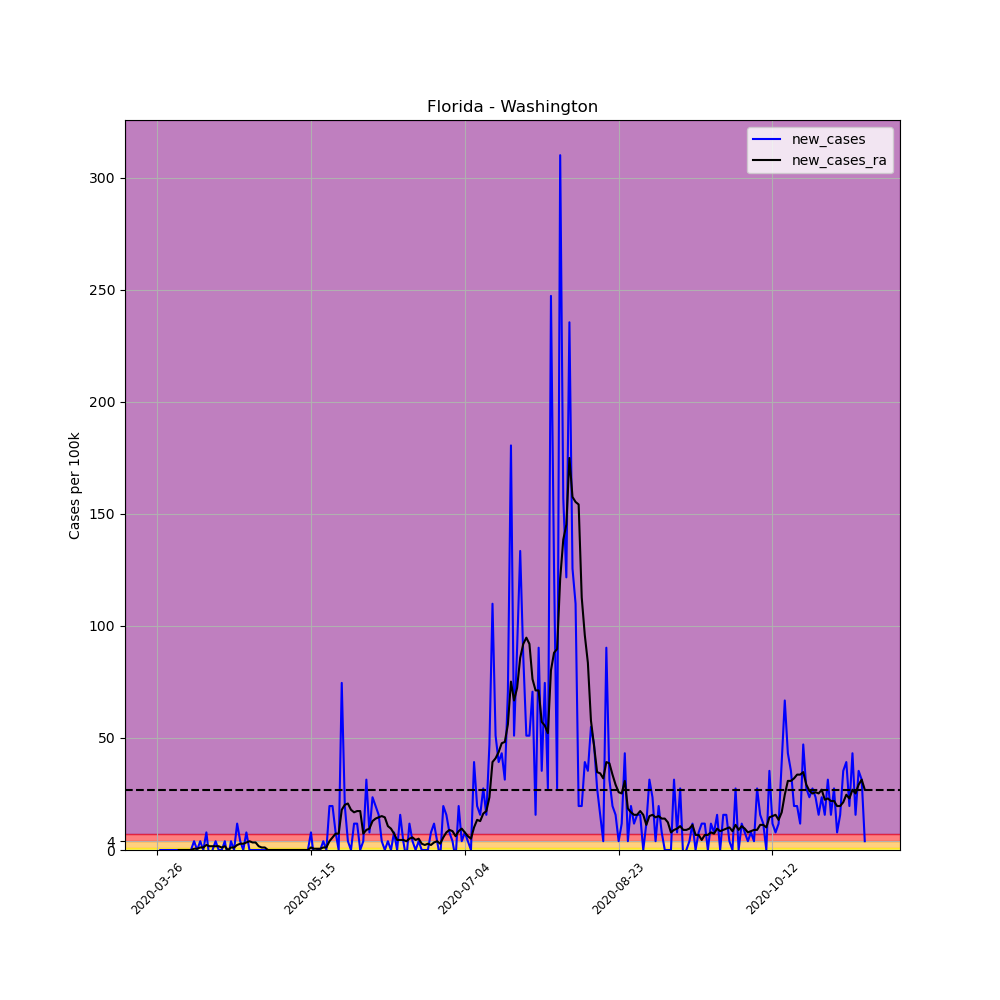

Source data for this figure (header and first rows):
, date, county, state, fips, cases, deaths, COUNTY, STNAME, CTYNAME, POPESTIMATE2019, per_100k, per_100k_ra, new_cases, new_cases_ra
363499, 2020-03-26, Washington, Florida, 12133, 1, 0, 133, Florida, Washington, 25473, 3.926, , , 
363500, 2020-03-27, Washington, Florida, 12133, 1, 0, 133, Florida, Washington, 25473, 3.926, , 0.0, 
363501, 2020-03-28, Washington, Florida, 12133, 1, 0, 133, Florida, Washington, 25473, 3.926, , 0.0, 
363502, 2020-03-29, Washington, Florida, 12133, 1, 0, 133, Florida, Washington, 25473, 3.926, , 0.0, 
363503, 2020-03-30, Washington, Florida, 12133, 1, 0, 133, Florida, Washington, 25473, 3.926, , 0.0, 
363504, 2020-03-31, Washington, Florida, 12133, 1, 0, 133, Florida, Washington, 25473, 3.926, , 0.0, 
363505, 2020-04-01, Washington, Florida, 12133, 1, 0, 133, Florida, Washington, 25473, 3.926, 3.926, 0.0, 
363506, 2020-04-02, Washington, Florida, 12133, 1, 0, 133, Florida, Washington, 25473, 3.926, 3.926, 0.0, 0.0
363507, 2020-04-03, Washington, Florida, 12133, 1, 0, 133, Florida, Washington, 25473, 3.926, 3.926, 0.0, 0.0
363508, 2020-04-04, Washington, Florida, 12133, 1, 0, 133, Florida, Washington, 25473, 3.926, 3.926, 0.0, 0.0
363509, 2020-04-05, Washington, Florida, 12133, 1, 0, 133, Florida, Washington, 25473, 3.926, 3.926, 0.0, 0.0
363510, 2020-04-06, Washington, Florida, 12133, 1, 0, 133, Florida, Washington, 25473, 3.926, 3.926, 0.0, 0.0
363511, 2020-04-07, Washington, Florida, 12133, 2, 0, 133, Florida, Washington, 25473, 7.851, 4.487, 3.926, 0.5608
363512, 2020-04-08, Washington, Florida, 12133, 2, 0, 133, Florida, Washington, 25473, 7.851, 5.047, 0.0, 0.5608
363513, 2020-04-09, Washington, Florida, 12133, 3, 0, 133, Florida, Washington, 25473, 11.78, 6.169, 3.926, 1.122
363514, 2020-04-10, Washington, Florida, 12133, 3, 0, 133, Florida, Washington, 25473, 11.78, 7.291, 0.0, 1.122
363515, 2020-04-11, Washington, Florida, 12133, 5, 0, 133, Florida, Washington, 25473, 19.63, 9.534, 7.851, 2.243
363516, 2020-04-12, Washington, Florida, 12133, 4, 0, 133, Florida, Washington, 25473, 15.7, 11.22, -3.926, 1.682
363517, 2020-04-13, Washington, Florida, 12133, 4, 0, 133, Florida, Washington, 25473, 15.7, 12.9, 0.0, 1.682
363518, 2020-04-14, Washington, Florida, 12133, 5, 0, 133, Florida, Washington, 25473, 19.63, 14.58, 3.926, 1.682
363519, 2020-04-15, Washington, Florida, 12133, 5, 0, 133, Florida, Washington, 25473, 19.63, 16.26, 0.0, 1.682
363520, 2020-04-16, Washington, Florida, 12133, 5, 0, 133, Florida, Washington, 25473, 19.63, 17.39, 0.0, 1.122
363521, 2020-04-17, Washington, Florida, 12133, 6, 0, 133, Florida, Washington, 25473, 23.55, 19.07, 3.926, 1.682
363522, 2020-04-18, Washington, Florida, 12133, 5, 0, 133, Florida, Washington, 25473, 19.63, 19.07, -3.926, 0.0
363523, 2020-04-19, Washington, Florida, 12133, 6, 0, 133, Florida, Washington, 25473, 23.55, 20.19, 3.926, 1.122
363524, 2020-04-20, Washington, Florida, 12133, 6, 0, 133, Florida, Washington, 25473, 23.55, 21.31, 0.0, 1.122
363525, 2020-04-21, Washington, Florida, 12133, 9, 0, 133, Florida, Washington, 25473, 35.33, 23.55, 11.78, 2.243
363526, 2020-04-22, Washington, Florida, 12133, 10, 0, 133, Florida, Washington, 25473, 39.26, 26.36, 3.926, 2.804
363527, 2020-04-23, Washington, Florida, 12133, 10, 0, 133, Florida, Washington, 25473, 39.26, 29.16, 0.0, 2.804
363528, 2020-04-24, Washington, Florida, 12133, 12, 0, 133, Florida, Washington, 25473, 47.11, 32.53, 7.851, 3.365
363529, 2020-04-25, Washington, Florida, 12133, 12, 0, 133, Florida, Washington, 25473, 47.11, 36.45, 0.0, 3.926
363530, 2020-04-26, Washington, Florida, 12133, 12, 0, 133, Florida, Washington, 25473, 47.11, 39.82, 0.0, 3.365
363531, 2020-04-27, Washington, Florida, 12133, 12, 0, 133, Florida, Washington, 25473, 47.11, 43.18, 0.0, 3.365
363532, 2020-04-28, Washington, Florida, 12133, 12, 0, 133, Florida, Washington, 25473, 47.11, 44.87, 0.0, 1.682
363533, 2020-04-29, Washington, Florida, 12133, 12, 0, 133, Florida, Washington, 25473, 47.11, 45.99, 0.0, 1.122
363534, 2020-04-30, Washington, Florida, 12133, 12, 0, 133, Florida, Washington, 25473, 47.11, 47.11, 0.0, 1.122
363535, 2020-05-01, Washington, Florida, 12133, 12, 0, 133, Florida, Washington, 25473, 47.11, 47.11, 0.0, 0.0
363536, 2020-05-02, Washington, Florida, 12133, 12, 0, 133, Florida, Washington, 25473, 47.11, 47.11, 0.0, 0.0
363537, 2020-05-03, Washington, Florida, 12133, 12, 0, 133, Florida, Washington, 25473, 47.11, 47.11, 0.0, 0.0
363538, 2020-05-04, Washington, Florida, 12133, 12, 0, 133, Florida, Washington, 25473, 47.11, 47.11, 0.0, 0.0
363539, 2020-05-05, Washington, Florida, 12133, 12, 0, 133, Florida, Washington, 25473, 47.11, 47.11, 0.0, 0.0
363540, 2020-05-06, Washington, Florida, 12133, 12, 0, 133, Florida, Washington, 25473, 47.11, 47.11, 0.0, 0.0
363541, 2020-05-07, Washington, Florida, 12133, 12, 0, 133, Florida, Washington, 25473, 47.11, 47.11, 0.0, 0.0
363542, 2020-05-08, Washington, Florida, 12133, 12, 0, 133, Florida, Washington, 25473, 47.11, 47.11, 0.0, 0.0
363543, 2020-05-09, Washington, Florida, 12133, 12, 0, 133, Florida, Washington, 25473, 47.11, 47.11, 0.0, 0.0
363544, 2020-05-10, Washington, Florida, 12133, 12, 0, 133, Florida, Washington, 25473, 47.11, 47.11, 0.0, 0.0
363545, 2020-05-11, Washington, Florida, 12133, 12, 0, 133, Florida, Washington, 25473, 47.11, 47.11, 0.0, 0.0
363546, 2020-05-12, Washington, Florida, 12133, 12, 0, 133, Florida, Washington, 25473, 47.11, 47.11, 0.0, 0.0
363547, 2020-05-13, Washington, Florida, 12133, 12, 0, 133, Florida, Washington, 25473, 47.11, 47.11, 0.0, 0.0
363548, 2020-05-14, Washington, Florida, 12133, 12, 0, 133, Florida, Washington, 25473, 47.11, 47.11, 0.0, 0.0
363549, 2020-05-15, Washington, Florida, 12133, 14, 0, 133, Florida, Washington, 25473, 54.96, 48.23, 7.851, 1.122
363550, 2020-05-16, Washington, Florida, 12133, 13, 1, 133, Florida, Washington, 25473, 51.03, 48.79, -3.926, 0.5608
363551, 2020-05-17, Washington, Florida, 12133, 13, 1, 133, Florida, Washington, 25473, 51.03, 49.35, 0.0, 0.5608
363552, 2020-05-18, Washington, Florida, 12133, 13, 1, 133, Florida, Washington, 25473, 51.03, 49.91, 0.0, 0.5608
363553, 2020-05-19, Washington, Florida, 12133, 14, 1, 133, Florida, Washington, 25473, 54.96, 51.03, 3.926, 1.122
363554, 2020-05-20, Washington, Florida, 12133, 14, 1, 133, Florida, Washington, 25473, 54.96, 52.16, 0.0, 1.122
363555, 2020-05-21, Washington, Florida, 12133, 19, 1, 133, Florida, Washington, 25473, 74.59, 56.08, 19.63, 3.926
363556, 2020-05-22, Washington, Florida, 12133, 24, 1, 133, Florida, Washington, 25473, 94.22, 61.69, 19.63, 5.608
363557, 2020-05-23, Washington, Florida, 12133, 26, 1, 133, Florida, Washington, 25473, 102.1, 68.98, 7.851, 7.291
363558, 2020-05-24, Washington, Florida, 12133, 26, 1, 133, Florida, Washington, 25473, 102.1, 76.27, 0.0, 7.291
... 171 more rows
